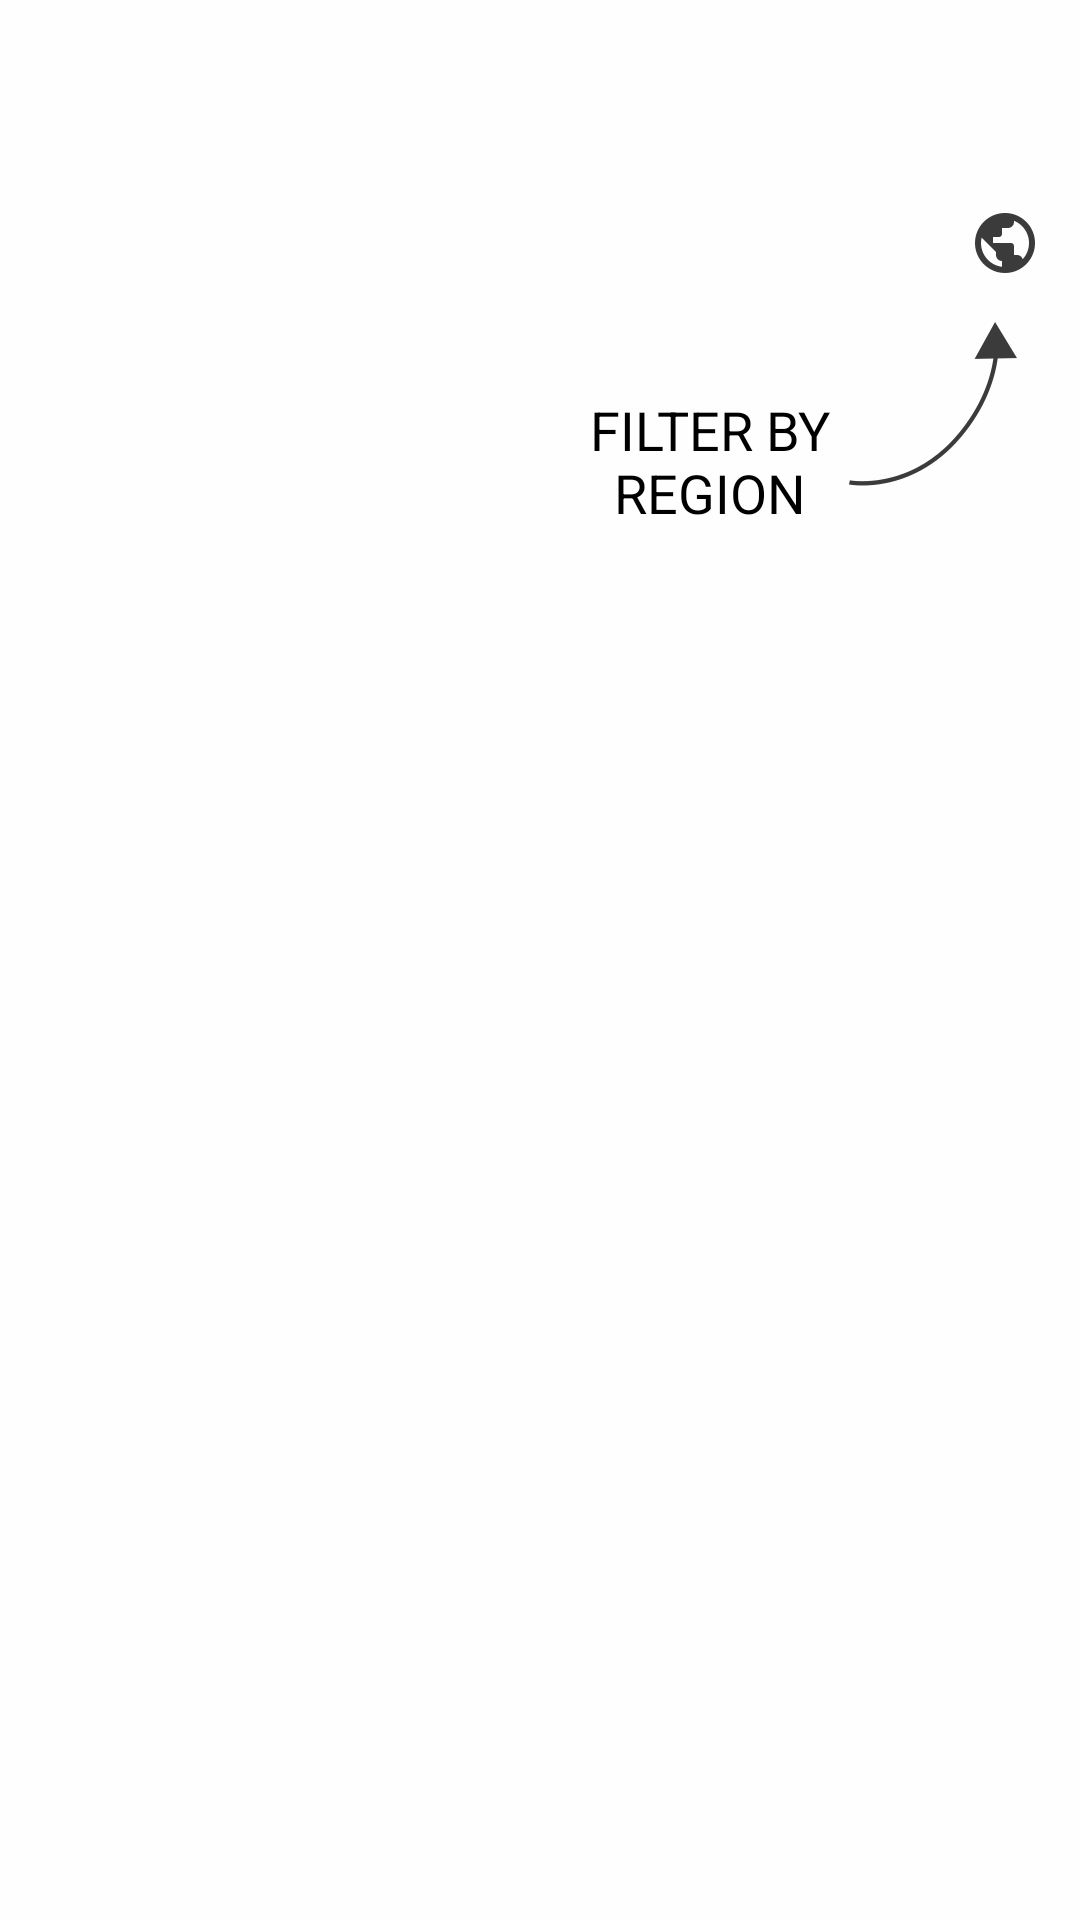

Android layout source for this screen:
<!-- AndroidManifest.xml: application theme AppTheme -->
<!-- res/layout/fragment_ghost_recipehelpscreen2.xml -->
<?xml version="1.0" encoding="utf-8"?>
<RelativeLayout xmlns:android="http://schemas.android.com/apk/res/android"
    android:orientation="vertical" android:layout_width="match_parent"
    android:id="@+id/fragmentRecipe2"
    android:layout_height="match_parent">

    <android.support.v7.widget.Toolbar
        android:id="@+id/toolbarGhostDetail"
        android:layout_width="match_parent"
        android:layout_height="wrap_content"
        android:layout_alignParentEnd="true"
        android:layout_alignParentLeft="true"
        android:layout_alignParentRight="true"
        android:layout_alignParentStart="true"
        android:layout_alignParentTop="true"
        android:background="@color/white_transparency_home"
        android:theme="@style/ThemeOverlay.AppCompat.Dark.ActionBar" />
    <RelativeLayout
        android:id="@+id/ghostScreenRecipe"
        android:layout_below="@+id/toolbarGhostDetail"
        android:layout_width="match_parent"
        android:layout_height="match_parent"
        android:layout_alignParentLeft="true"
        android:layout_alignParentStart="true"
        android:background="@color/white_transparency_home"
        android:clickable="true">


        <RelativeLayout
            android:id="@+id/searchBar1"
            android:layout_width="match_parent"
            android:layout_height="wrap_content"
            android:gravity="center"
            android:padding="15dp">

            <ImageView
                android:layout_width="wrap_content"
                android:layout_height="wrap_content"
                android:src="@drawable/filter_inactive_icon"
                android:id="@+id/filterSelectorSwitch1"
                android:clickable="true"
                android:visibility="invisible"
                android:contentDescription="@string/filter_content_description"
                android:padding="@dimen/space_6dp"
                android:layout_weight="0"/>

            <EditText
                android:layout_width="0dp"
                android:layout_height="wrap_content"
                android:hint="@string/search"
                android:layout_toRightOf="@+id/filterSelectorSwitch1"
                android:id="@+id/editTextSearchRecipe1"
                android:background="@drawable/search_gray_textview"
                android:inputType="text"
                android:imeOptions="actionSearch"
                android:layout_marginLeft="@dimen/space_25dp"
                android:layout_marginRight="@dimen/space_25dp"
                android:layout_marginStart="@dimen/space_25dp"
                android:layout_marginEnd="@dimen/space_25dp"/>



            <ImageView
                android:layout_width="wrap_content"
                android:layout_height="wrap_content"
                android:clickable="true"
                android:id="@+id/regionselectorSwitch"
                android:contentDescription="@string/region_content_description"
                android:src="@drawable/region_active_icon"
                android:layout_alignParentRight="true"
                android:layout_marginLeft="@dimen/space_2dp"
                />

            <ImageView
                android:layout_width="wrap_content"
                android:layout_height="wrap_content"
                android:id="@+id/imageView2"
                android:src="@drawable/arrow_up"
                android:layout_marginRight="@dimen/space_6dp"
                android:layout_below="@+id/editTextSearchRecipe1"
                android:layout_alignRight="@+id/regionselectorSwitch"
                android:layout_alignEnd="@+id/regionselectorSwitch" />

            <TextView
                android:layout_width="wrap_content"
                android:layout_height="wrap_content"
                android:textAppearance="?android:attr/textAppearanceMedium"
                android:text="@string/recipe_list_ghost_text2"
                android:textAllCaps="true"
                android:textColor="@android:color/black"
                android:gravity="center"
                android:layout_marginTop="@dimen/space_60dp"
                android:layout_marginRight="@dimen/space_10dp"
                android:layout_marginEnd="@dimen/space_6dp"
                android:id="@+id/textViewCommunity"
                android:layout_toLeftOf="@+id/imageView2"
                android:layout_toStartOf="@+id/imageView2" />


        </RelativeLayout>

    </RelativeLayout>


</RelativeLayout>
<!-- resources referenced by this layout -->
<resources>
  <color name="white_transparency_home">#DFFFFFFF</color>
  <dimen name="space_10dp">10dp</dimen>
  <dimen name="space_25dp">25dp</dimen>
  <dimen name="space_2dp">2dp</dimen>
  <dimen name="space_60dp">60dp</dimen>
  <dimen name="space_6dp">6dp</dimen>
  <!-- drawable arrow_up: png bitmap (drawable-hdpi, 1401 bytes) -->
  <!-- drawable filter_inactive_icon: png bitmap (drawable-hdpi, 333 bytes) -->
  <!-- drawable region_active_icon: png bitmap (drawable-hdpi, 777 bytes) -->
  <!-- drawable search_gray_textview (drawable-hdpi) -->
  <?xml version="1.0" encoding="utf-8"?>
  <selector xmlns:android="http://schemas.android.com/apk/res/android">
      <item android:state_enabled="false">
          <shape android:shape="rectangle">
              <solid android:color="@android:color/white"/>
              <stroke android:color="@android:color/white"/>
              <corners android:radius="@dimen/space_3dp"/>
              <padding android:bottom="@dimen/space_3dp"
                  android:right="@dimen/space_6dp"
                  android:left="@dimen/space_6dp"
                  android:top="@dimen/space_6dp"/>
          </shape>
      </item>
      <item android:state_focused="true">
          <shape android:shape="rectangle">
              <solid android:color="@android:color/white"/>
              <stroke android:color="@color/colorAccent"
                  android:width="@dimen/space_2dp"/>
              <corners android:radius="@dimen/space_3dp"/>
              <padding android:bottom="@dimen/space_6dp"
                  android:right="@dimen/space_6dp"
                  android:left="@dimen/space_6dp"
                  android:top="@dimen/space_6dp"/>
          </shape>
      </item>
      <item>
          <shape android:shape="rectangle">
              <solid android:color="@color/login_box_bg_color"/>
              <stroke android:color="@color/login_box_bg_color"
                  android:width="@dimen/space_2dp"/>
              <corners android:radius="@dimen/space_3dp"/>
              <padding android:bottom="@dimen/space_6dp"
                  android:right="@dimen/space_6dp"
                  android:left="@dimen/space_6dp"
                  android:top="@dimen/space_6dp"/>
          </shape>
      </item>
  </selector>
  <string name="filter_content_description" translatable="false">Filters switch option</string>
  <string name="recipe_list_ghost_text2">filter by\nregion</string>
  <string name="region_content_description" translatable="false">Filter by region switch option</string>
  <string name="search">Search</string>
  <style name="AppTheme" parent="Theme.AppCompat.Light.NoActionBar">
          
          <item name="colorPrimary">@color/colorPrimary</item>
          <item name="colorPrimaryDark">@color/colorPrimaryDark</item>
          <item name="colorAccent">@color/colorAccent</item>
      </style>
  <dimen name="space_3dp">3dp</dimen>
  <color name="colorAccent">#FFC573</color>
  <color name="login_box_bg_color">#E3E3E3</color>
  <color name="colorPrimary">#FFFFFF</color>
  <color name="colorPrimaryDark">#d1c4e9</color>
</resources>
